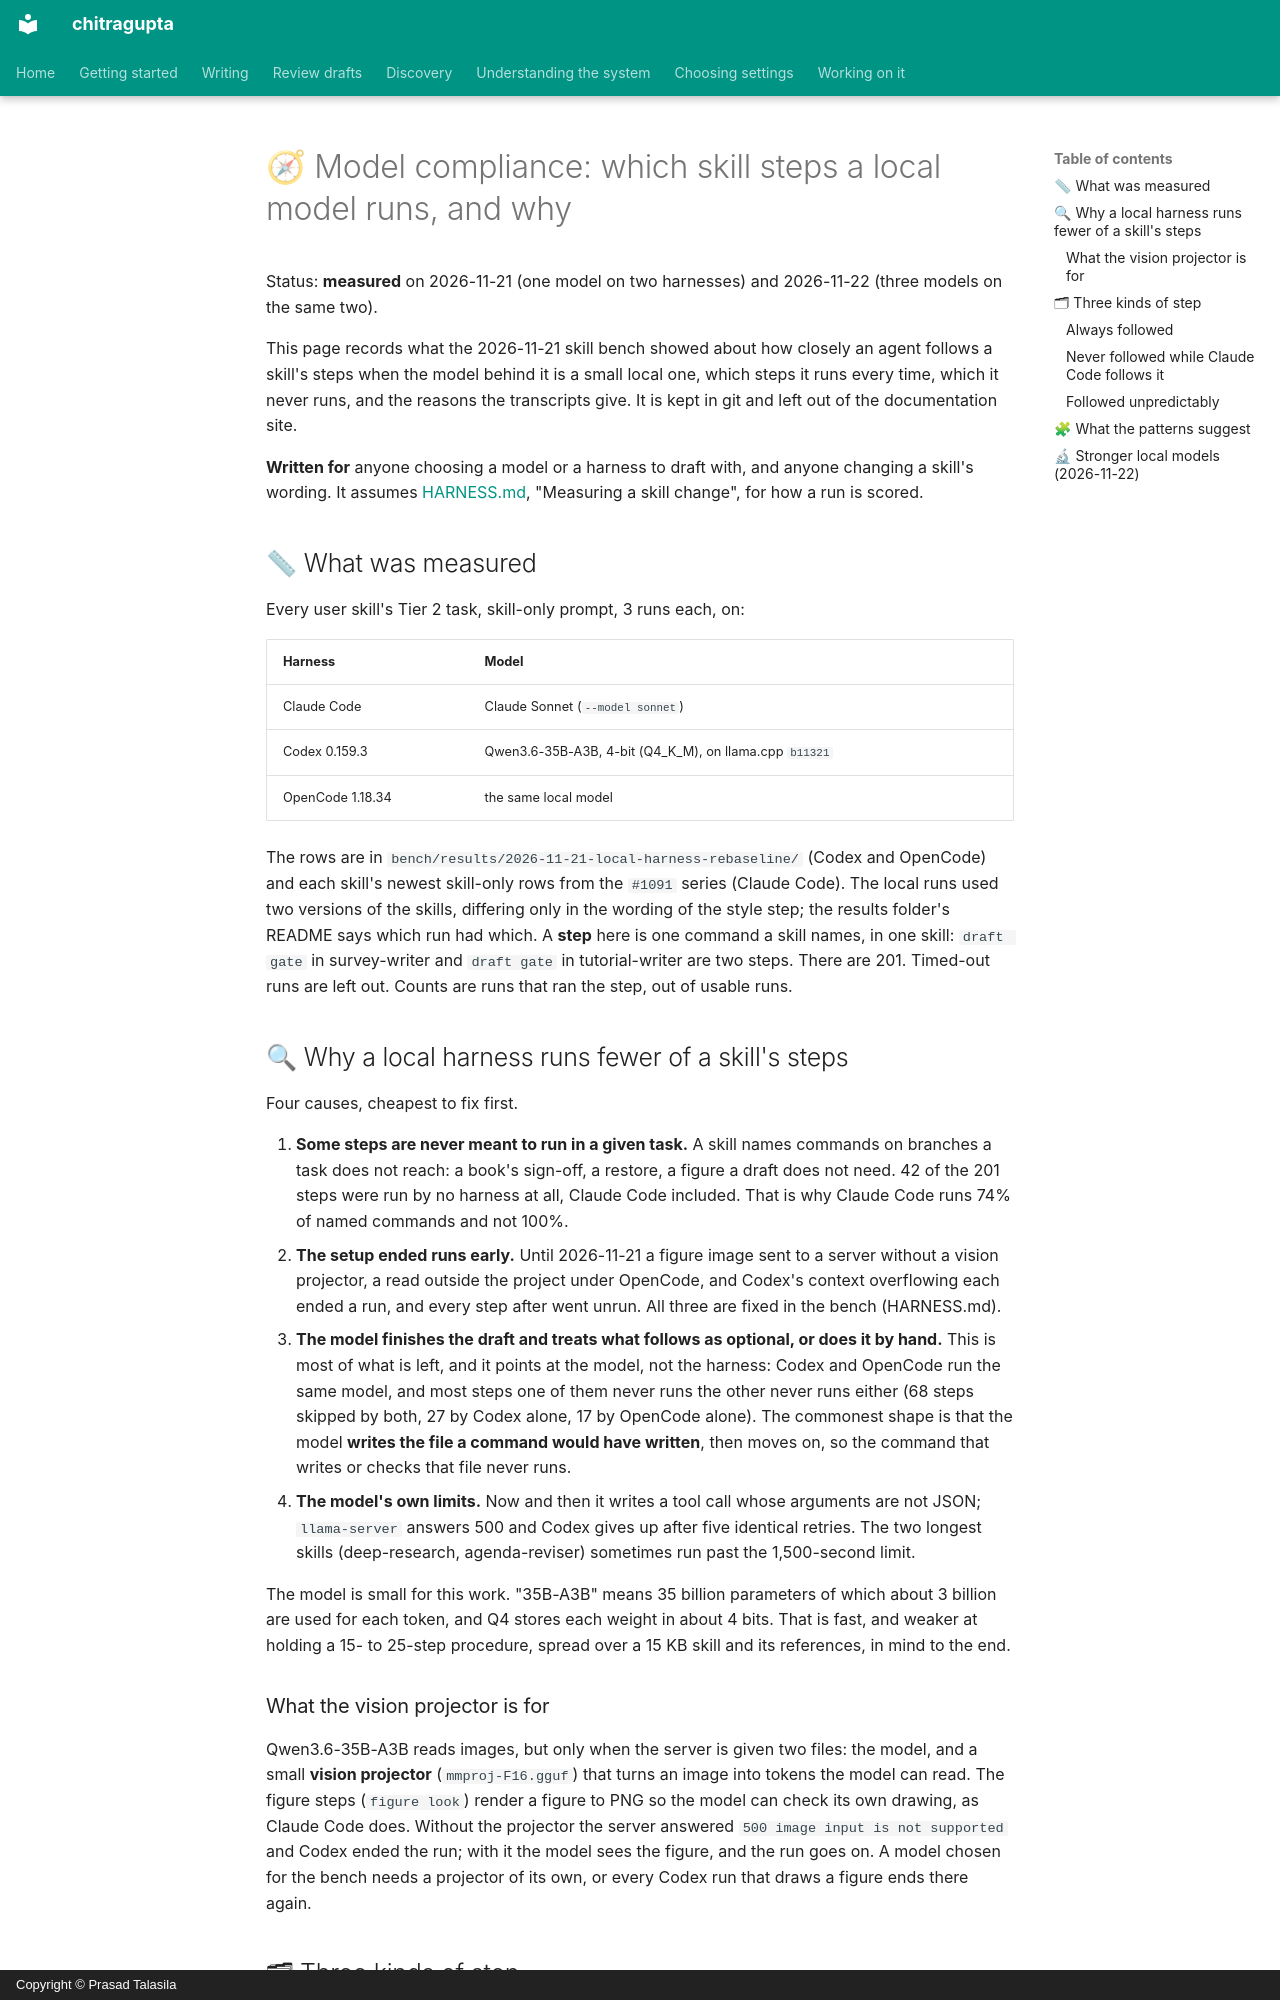

repository: prasadtalasila/chitragupta · page: MODEL-COMPLIANCE.html · generator: mkdocs · copyright: Copyright © Prasad Talasila

# 🧭 Model compliance: which skill steps a local model runs, and why

Status: **measured** on 2026-11-21 (one model on two harnesses) and
2026-11-22 (three models on the same two).

This page records what the 2026-11-21 skill bench showed about how
closely an agent follows a skill's steps when the model behind it is a
small local one, which steps it runs every time, which it never runs,
and the reasons the transcripts give. It is kept in git and left out of
the documentation site.

**Written for** anyone choosing a model or a harness to draft with, and
anyone changing a skill's wording. It assumes
[HARNESS.md](HARNESS.md), "Measuring a skill change", for how a run is
scored.

## 📏 What was measured

Every user skill's Tier 2 task, skill-only prompt, 3 runs each, on:

| Harness | Model |
| --- | --- |
| Claude Code | Claude Sonnet (`--model sonnet`) |
| Codex 0.159.3 | Qwen3.6-35B-A3B, 4-bit (Q4_K_M), on llama.cpp `b11321` |
| OpenCode 1.18.34 | the same local model |

The rows are in `bench/results/2026-11-21-local-harness-rebaseline/`
(Codex and OpenCode) and each skill's newest skill-only rows from the
`#1091` series (Claude Code). The local runs used two versions of the
skills, differing only in the wording of the style step; the results
folder's README says which run had which. A **step** here is one command a skill
names, in one skill: `draft gate` in survey-writer and `draft gate` in
tutorial-writer are two steps. There are 201. Timed-out runs are left
out. Counts are runs that ran the step, out of usable runs.

## 🔍 Why a local harness runs fewer of a skill's steps

Four causes, cheapest to fix first.

1. **Some steps are never meant to run in a given task.** A skill names
   commands on branches a task does not reach: a book's sign-off, a
   restore, a figure a draft does not need. 42 of the 201 steps were run
   by no harness at all, Claude Code included. That is why Claude Code
   runs 74% of named commands and not 100%.
2. **The setup ended runs early.** Until 2026-11-21 a figure image sent
   to a server without a vision projector, a read outside the project
   under OpenCode, and Codex's context overflowing each ended a run,
   and every step after went unrun. All three are fixed in the bench
   (HARNESS.md).
3. **The model finishes the draft and treats what follows as optional,
   or does it by hand.** This is most of what is left, and it points at
   the model, not the harness: Codex and OpenCode run the same model,
   and most steps one of them never runs the other never runs either
   (68 steps skipped by both, 27 by Codex alone, 17 by OpenCode alone).
   The commonest shape is that the model **writes the file a command
   would have written**, then moves on, so the command that writes or
   checks that file never runs.
4. **The model's own limits.** Now and then it writes a tool call whose
   arguments are not JSON; `llama-server` answers 500 and Codex gives up
   after five identical retries. The two longest skills (deep-research,
   agenda-reviser) sometimes run past the 1,500-second limit.

The model is small for this work. "35B-A3B" means 35 billion parameters
of which about 3 billion are used for each token, and Q4 stores each
weight in about 4 bits. That is fast, and weaker at holding a 15- to
25-step procedure, spread over a 15 KB skill and its references, in
mind to the end.
